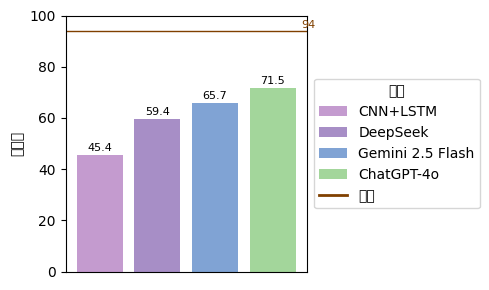

Source code (Python):
import matplotlib.pyplot as plt
from matplotlib.patches import Patch
from matplotlib.lines import Line2D

import matplotlib
# 设置中文字体
matplotlib.rcParams['font.sans-serif'] = ['SimHei']  # 使用黑体
matplotlib.rcParams['axes.unicode_minus'] = False  # 解决负号 '-' 显示问题

# 模型名称与准确率
model_names = ['CNN+LSTM', 'DeepSeek', 'Gemini 2.5 Flash', 'ChatGPT-4o']
accuracies = [45.4, 59.4, 65.7, 71.5]
human_accuracy = 94

# 与图中一致的颜色
colors = ['#c49bcf', '#a78ec6', '#80a3d4', '#a3d69b']
human_color = '#804000'  # 棕色线条颜色

# 创建图形
fig, ax = plt.subplots(figsize=(5, 3))

# 画柱状图
bars = ax.bar(range(len(model_names)), accuracies, color=colors)

# 添加数值标签
for bar, acc in zip(bars, accuracies):
    ax.text(bar.get_x() + bar.get_width() / 2, bar.get_height() + 1,
            f'{acc}', ha='center', va='bottom', fontsize=8)

# 画人类表现线
ax.axhline(human_accuracy, color=human_color, linewidth=1)
ax.text(len(model_names) - 0.5, human_accuracy + 1, f'{human_accuracy}', 
        color=human_color, fontsize=8)

# 设置标签
ax.set_ylabel('准确率')
ax.set_ylim(0, 100)
ax.set_xticks([])  # 不显示横轴标签

# 添加图例
legend_elements = [Patch(facecolor=color, label=name) for color, name in zip(colors, model_names)]
legend_elements.append(Line2D([0], [0], color=human_color, lw=2, label='人类'))
ax.legend(handles=legend_elements, title='图例', frameon=True, loc='center left', bbox_to_anchor=(1.0, 0.5))

plt.tight_layout()
plt.show()
